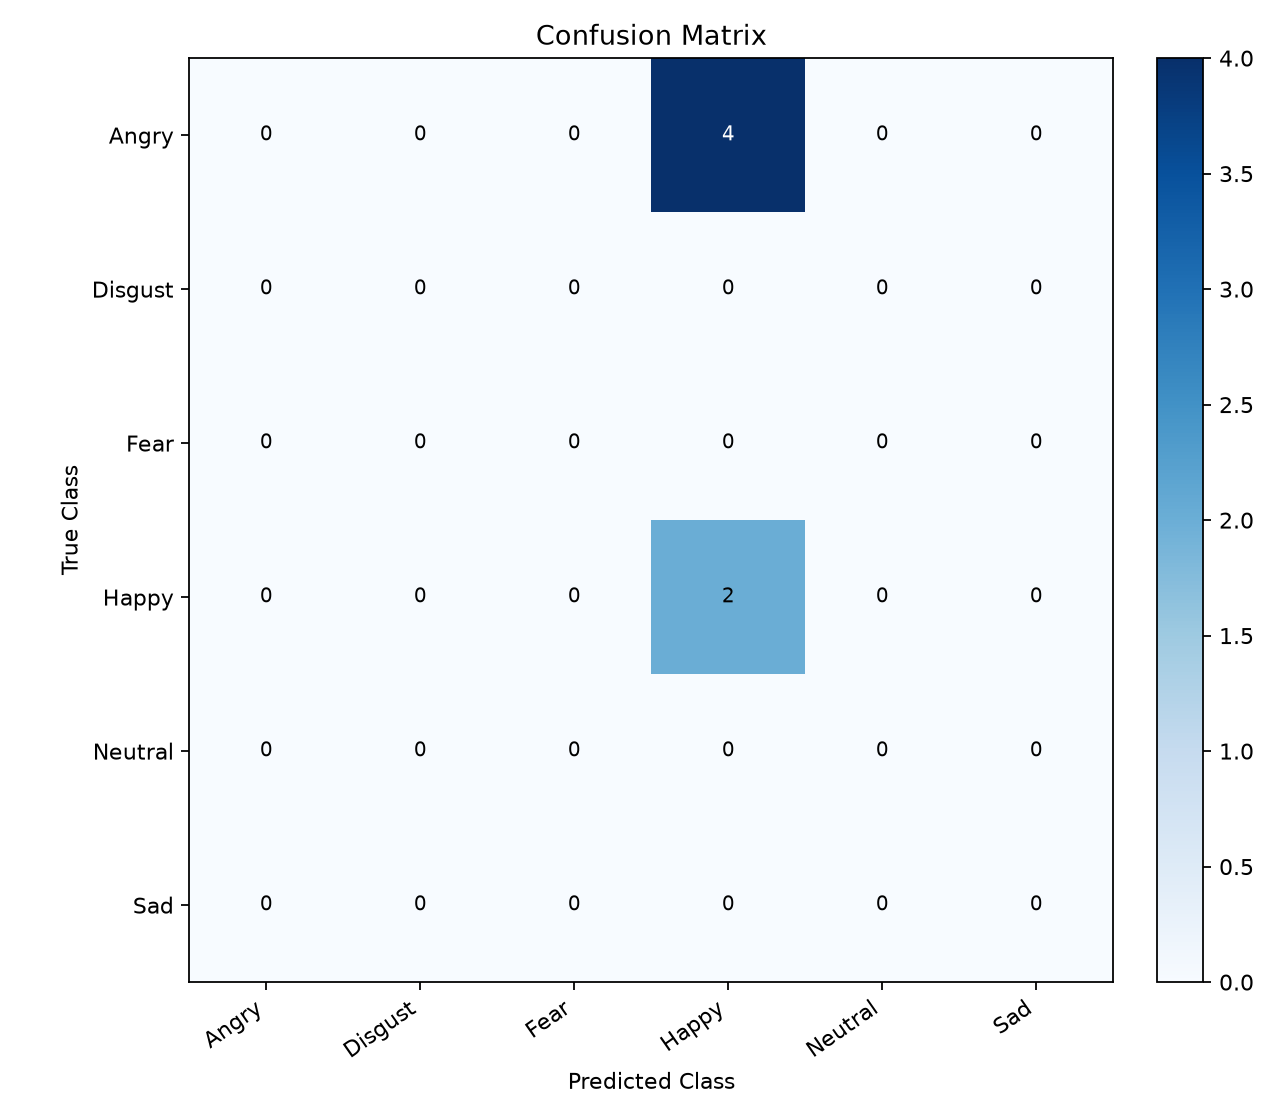

The data file committed next to this chart (first rows):
, Angry, Disgust, Fear, Happy, Neutral, Sad
Angry, 0, 0, 0, 4, 0, 0
Disgust, 0, 0, 0, 0, 0, 0
Fear, 0, 0, 0, 0, 0, 0
Happy, 0, 0, 0, 2, 0, 0
Neutral, 0, 0, 0, 0, 0, 0
Sad, 0, 0, 0, 0, 0, 0
